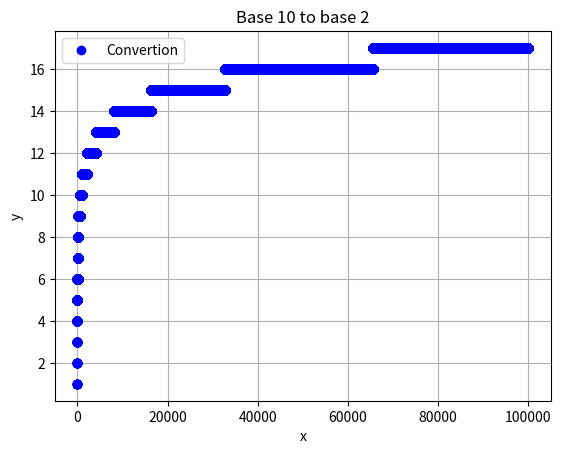

Recreate this plot in Python.
'''
    input: an integer number base 10
    output: a binary string
    descripción: converts number 10 from base 10 to base 2
'''
def dec2bin(intN):
    bin = ''
    while intN>0:
        bin = bin + str(intN%2)
        intN //= 2
    return bin

n = 100
res = dec2bin(n)
print(str(n) + '[10] -> ' + res[::-1] + '[2]')

%pylab inline
import matplotlib.pyplot as plt

def dec2bin_graph(intN):
    times = 0
    bin = ''
    while intN>0:
        times += 1
        bin = bin + str(intN%2)
        intN //= 2
    return times

x = []
y = []

i = 1
while i < 100000:
    x.append(i)
    y.append(dec2bin_graph(i))
    i += 0.1

#print(x)
#print(y)

fig, ax = plt.subplots(facecolor='w', edgecolor='k')
ax.plot(x, y, marker="o",color="b", linestyle='None')
ax.set_xlabel('x')
ax.set_ylabel('y')
ax.grid(True)
ax.legend(["Convertion"])
plt.title('Base 10 to base 2')
plt.show()